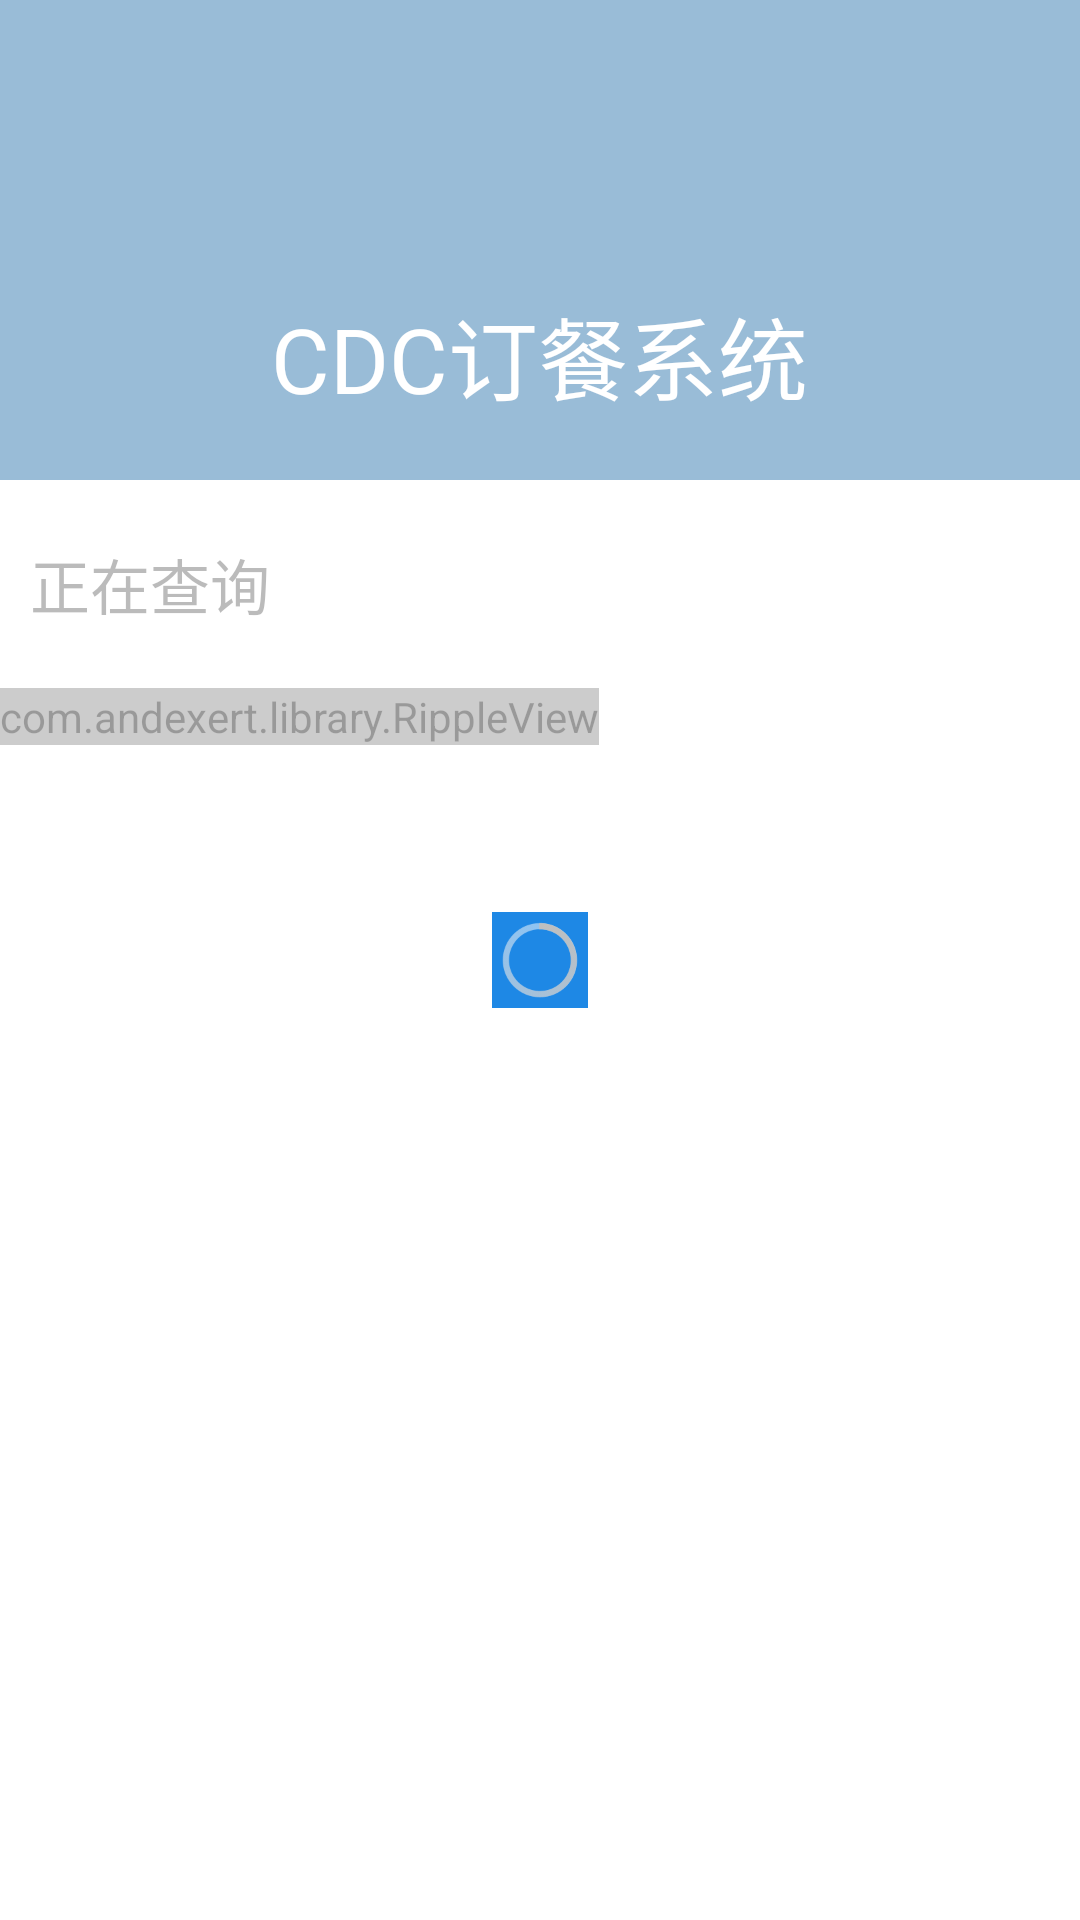

Produce the Android XML layout that renders to this screen, including the resource entries it uses.
<!-- AndroidManifest.xml: application theme MyFullScreenTheme -->
<!-- res/layout/cancel_order.xml -->
<?xml version="1.0" encoding="utf-8"?>
<FrameLayout xmlns:android="http://schemas.android.com/apk/res/android"
    style="@style/MM">

    <LinearLayout
        android:id="@+id/cancel_view"
        style="@style/MM.CommonVerticalLL">

        <include layout="@layout/header" />

        <TextView
            android:id="@+id/has_order"
            style="@style/WW.CommonTV"
            android:layout_marginLeft="10dp"
            android:layout_marginTop="20dp"
            android:text="@string/checking" />

        <com.andexert.library.RippleView style="@style/WW.CommonRV"
            android:layout_marginTop="20dp">

            <Button
                android:id="@+id/cancel"
                style="@style/MW.CommonBtn.MarginLR"
                android:text="@string/cancel_order" />

        </com.andexert.library.RippleView>

    </LinearLayout>

    <include
        android:id="@+id/loading"
        layout="@layout/loading" />

</FrameLayout>
<!-- res/layout/header.xml (included above) -->
<?xml version="1.0" encoding="utf-8"?>
<FrameLayout xmlns:android="http://schemas.android.com/apk/res/android"
    style="@style/MZero"
    android:layout_height="160dp"
    android:background="@color/blue">

    <TextView android:id="@+id/title"
        style="@style/WW"
        android:text="@string/app_name"
        android:textSize="30dp"
        android:textColor="@color/white"
        android:layout_gravity="center_horizontal|bottom"
        android:drawableLeft="@drawable/dinner_72"
        android:layout_marginBottom="20dp"
        android:drawablePadding="10dp"/>

</FrameLayout>
<!-- res/layout/loading.xml (included above) -->
<?xml version="1.0" encoding="utf-8"?>
<FrameLayout xmlns:android="http://schemas.android.com/apk/res/android"
    android:background="@color/white3"
    android:clickable="true"
    style="@style/MM">

    <ProgressBar
        android:progressBarStyleLarge="?android:attr/progressBarStyleLarge"
        android:layout_width="32dp"
        android:layout_height="32dp"
        android:layout_gravity="center"
        android:background="@color/blue6" />

</FrameLayout>
<!-- resources referenced by this layout -->
<resources>
  <color name="blue">#01579b</color>
  <color name="blue6">#1E88E5</color>
  <color name="white">#ffffffff</color>
  <color name="white3">#99FFFFFF</color>
  <string name="app_name">CDC订餐系统</string>
  <string name="cancel_order">取消订单</string>
  <string name="checking">正在查询</string>
  <style name="MM">
          <item name="android:layout_width">match_parent</item>
          <item name="android:layout_height">match_parent</item>
      </style>
  <style name="MM.CommonVerticalLL">
          <item name="android:orientation">vertical</item>
      </style>
  <style name="MW.CommonBtn.MarginLR">
          <item name="android:layout_marginLeft">10dp</item>
          <item name="android:layout_marginRight">10dp</item>
      </style>
  <style name="MZero" parent="MM">
          <item name="android:layout_height">0dp</item>
      </style>
  <style name="WW">
          <item name="android:layout_width">wrap_content</item>
          <item name="android:layout_height">wrap_content</item>
      </style>
  <style name="WW.CommonRV">
          <item name="rv_framerate">10</item>
          <item name="rv_rippleDuration">100</item>
      </style>
  <style name="WW.CommonTV">
          <item name="android:textColor">@color/light_gray</item>
          <item name="android:textSize">20sp</item>
      </style>
  <style name="MyFullScreenTheme" parent="Theme.AppCompat.Light.NoActionBar">
      </style>
  <color name="light_gray">#FF555555</color>
</resources>
